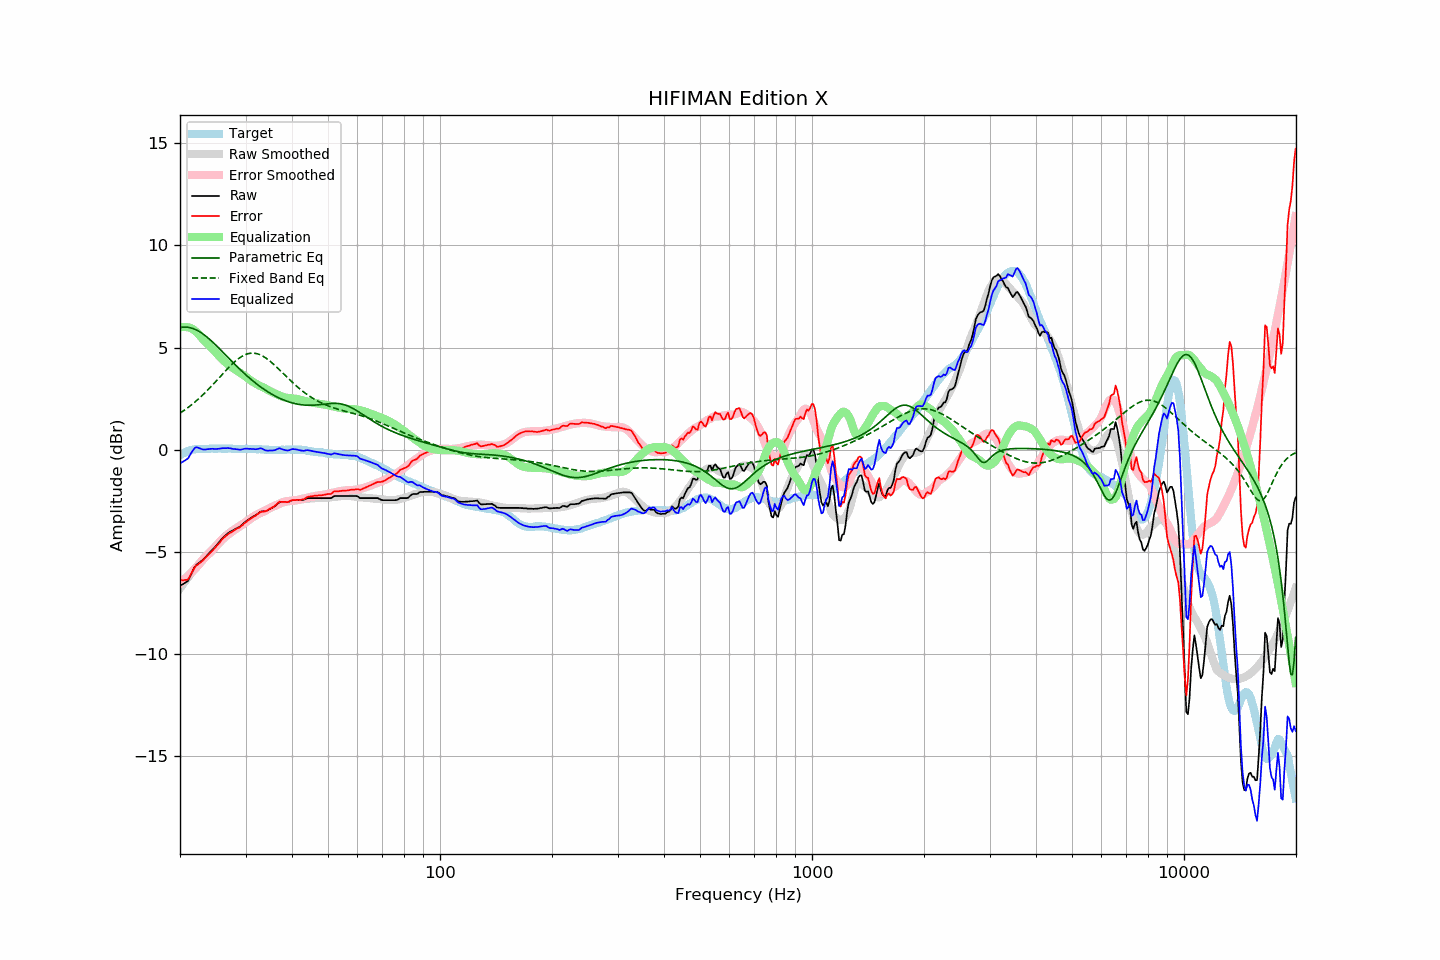

Values plotted in this chart, from the file beside it:
frequency, raw, error, smoothed, error_smoothed, equalization, parametric_eq, fixed_band_eq, equalized_raw, equalized_smoothed, target
20.00, -6.68, -6.40, -6.81, -6.55, 6.00, 5.97, 1.78, -0.68, -0.81, -0.28
20.20, -6.63, -6.40, -6.70, -6.48, 6.00, 5.99, 1.84, -0.63, -0.70, -0.23
20.40, -6.59, -6.41, -6.59, -6.41, 6.00, 6.00, 1.89, -0.59, -0.59, -0.18
20.61, -6.54, -6.39, -6.48, -6.33, 6.00, 6.00, 1.94, -0.54, -0.48, -0.15
20.81, -6.49, -6.39, -6.37, -6.26, 6.00, 6.00, 2.00, -0.49, -0.37, -0.10
21.02, -6.43, -6.37, -6.27, -6.18, 5.99, 5.99, 2.06, -0.44, -0.28, -0.06
21.23, -6.27, -6.23, -6.17, -6.10, 5.97, 5.98, 2.12, -0.30, -0.20, -0.04
21.44, -6.10, -6.08, -6.07, -6.03, 5.94, 5.96, 2.18, -0.16, -0.13, -0.02
21.66, -5.94, -5.94, -5.97, -5.95, 5.89, 5.93, 2.24, -0.05, -0.07, -0.00
21.87, -5.78, -5.79, -5.87, -5.87, 5.84, 5.90, 2.31, 0.06, -0.03, 0.01
22.09, -5.66, -5.69, -5.78, -5.79, 5.77, 5.87, 2.38, 0.11, -0.00, 0.03
22.31, -5.60, -5.64, -5.68, -5.71, 5.70, 5.83, 2.45, 0.10, 0.02, 0.04
22.54, -5.54, -5.58, -5.58, -5.61, 5.61, 5.78, 2.52, 0.07, 0.03, 0.04
22.76, -5.48, -5.52, -5.48, -5.52, 5.52, 5.73, 2.59, 0.04, 0.04, 0.04
22.99, -5.42, -5.45, -5.39, -5.43, 5.43, 5.68, 2.66, 0.01, 0.04, 0.03
23.22, -5.34, -5.37, -5.30, -5.34, 5.34, 5.62, 2.74, 0.00, 0.04, 0.03
23.45, -5.26, -5.28, -5.22, -5.26, 5.26, 5.56, 2.82, 0.00, 0.04, 0.02
23.69, -5.17, -5.21, -5.15, -5.19, 5.19, 5.50, 2.90, 0.02, 0.04, 0.03
23.92, -5.09, -5.12, -5.07, -5.11, 5.11, 5.43, 2.98, 0.03, 0.04, 0.03
24.16, -5.00, -5.04, -5.00, -5.04, 5.04, 5.36, 3.06, 0.04, 0.04, 0.04
24.40, -4.92, -4.97, -4.92, -4.96, 4.96, 5.29, 3.14, 0.04, 0.04, 0.05
24.65, -4.84, -4.88, -4.83, -4.87, 4.87, 5.22, 3.23, 0.03, 0.04, 0.04
24.89, -4.76, -4.80, -4.74, -4.78, 4.78, 5.14, 3.31, 0.02, 0.04, 0.04
25.14, -4.67, -4.71, -4.65, -4.69, 4.69, 5.06, 3.40, 0.03, 0.04, 0.04
25.39, -4.57, -4.62, -4.56, -4.61, 4.61, 4.99, 3.48, 0.04, 0.05, 0.05
25.65, -4.48, -4.53, -4.48, -4.53, 4.53, 4.91, 3.57, 0.05, 0.05, 0.05
25.91, -4.38, -4.42, -4.40, -4.44, 4.44, 4.83, 3.66, 0.06, 0.05, 0.04
26.16, -4.30, -4.34, -4.32, -4.37, 4.37, 4.75, 3.74, 0.07, 0.05, 0.04
26.43, -4.23, -4.27, -4.25, -4.30, 4.30, 4.67, 3.83, 0.06, 0.04, 0.04
26.69, -4.16, -4.20, -4.19, -4.23, 4.23, 4.58, 3.91, 0.07, 0.04, 0.04
26.96, -4.09, -4.14, -4.12, -4.16, 4.16, 4.50, 4.00, 0.07, 0.04, 0.05
27.23, -4.04, -4.09, -4.07, -4.10, 4.10, 4.42, 4.08, 0.06, 0.04, 0.05
27.50, -4.00, -4.05, -4.01, -4.05, 4.05, 4.34, 4.15, 0.05, 0.04, 0.05
27.77, -3.96, -3.99, -3.95, -3.99, 3.99, 4.26, 4.23, 0.03, 0.04, 0.04
28.05, -3.91, -3.94, -3.90, -3.94, 3.94, 4.18, 4.30, 0.03, 0.04, 0.03
28.33, -3.87, -3.89, -3.85, -3.88, 3.88, 4.11, 4.37, 0.01, 0.03, 0.02
28.62, -3.83, -3.85, -3.80, -3.83, 3.83, 4.03, 4.43, 0.00, 0.03, 0.02
28.90, -3.79, -3.82, -3.75, -3.78, 3.78, 3.95, 4.49, -0.01, 0.03, 0.03
29.19, -3.73, -3.75, -3.70, -3.73, 3.73, 3.88, 4.54, -0.00, 0.03, 0.02
29.48, -3.66, -3.70, -3.65, -3.68, 3.68, 3.80, 4.59, 0.02, 0.03, 0.04
29.78, -3.58, -3.61, -3.59, -3.62, 3.62, 3.73, 4.63, 0.04, 0.03, 0.03
30.08, -3.52, -3.56, -3.53, -3.56, 3.56, 3.66, 4.66, 0.04, 0.03, 0.04
30.38, -3.46, -3.49, -3.47, -3.50, 3.50, 3.59, 4.69, 0.04, 0.03, 0.03
30.68, -3.41, -3.44, -3.42, -3.44, 3.44, 3.52, 4.71, 0.03, 0.03, 0.03
30.99, -3.35, -3.38, -3.36, -3.39, 3.39, 3.45, 4.72, 0.04, 0.03, 0.02
31.30, -3.31, -3.33, -3.31, -3.33, 3.33, 3.38, 4.72, 0.02, 0.02, 0.02
31.61, -3.26, -3.28, -3.26, -3.28, 3.28, 3.32, 4.72, 0.02, 0.02, 0.02
31.93, -3.22, -3.24, -3.21, -3.23, 3.23, 3.26, 4.71, 0.01, 0.02, 0.02
32.24, -3.17, -3.18, -3.17, -3.19, 3.19, 3.19, 4.69, 0.02, 0.02, 0.01
32.57, -3.11, -3.13, -3.14, -3.15, 3.15, 3.14, 4.67, 0.04, 0.01, 0.02
32.89, -3.05, -3.07, -3.10, -3.11, 3.11, 3.08, 4.64, 0.06, 0.01, 0.02
33.22, -3.03, -3.04, -3.07, -3.08, 3.08, 3.02, 4.60, 0.05, 0.01, 0.01
33.55, -3.03, -3.03, -3.03, -3.04, 3.04, 2.97, 4.56, 0.01, 0.00, 0.00
33.89, -3.03, -3.02, -3.00, -2.99, 2.99, 2.91, 4.51, -0.04, -0.00, -0.01
34.23, -3.00, -3.00, -2.96, -2.95, 2.95, 2.86, 4.45, -0.05, -0.00, 0.00
34.57, -2.96, -2.95, -2.92, -2.91, 2.91, 2.81, 4.39, -0.05, -0.01, -0.01
34.92, -2.91, -2.90, -2.87, -2.86, 2.86, 2.76, 4.33, -0.05, -0.01, -0.01
35.27, -2.87, -2.86, -2.84, -2.82, 2.82, 2.72, 4.26, -0.05, -0.01, -0.02
35.62, -2.83, -2.81, -2.80, -2.79, 2.79, 2.67, 4.19, -0.05, -0.01, -0.02
35.97, -2.78, -2.76, -2.77, -2.75, 2.75, 2.63, 4.12, -0.03, -0.02, -0.02
... 635 more rows
